Run: headless pygame with SDL's dummy video driver; simulated clock (each Clock.tick advances the game by its frame time, no real sleeping); random seed 0; keys injected as events and as key.get_pressed() state; no mouse input.
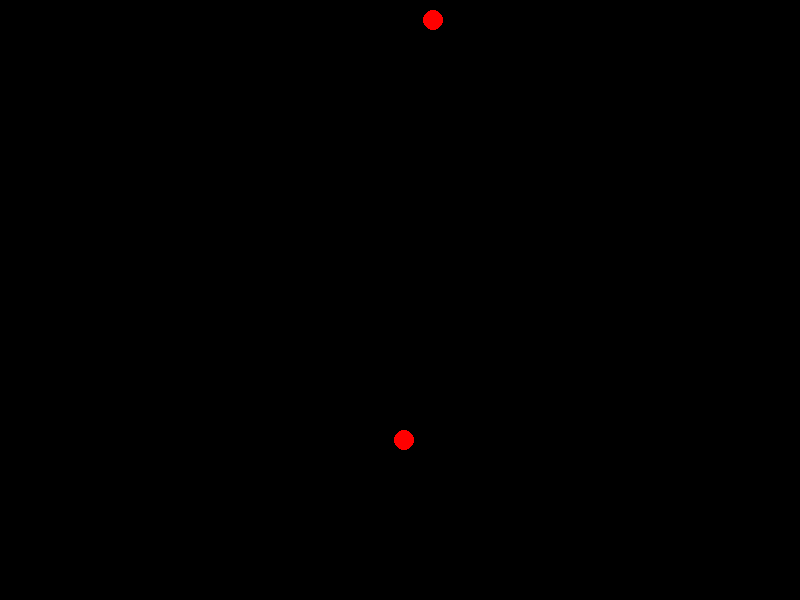
Frame 1 of 4 · flips 1–60 · no input
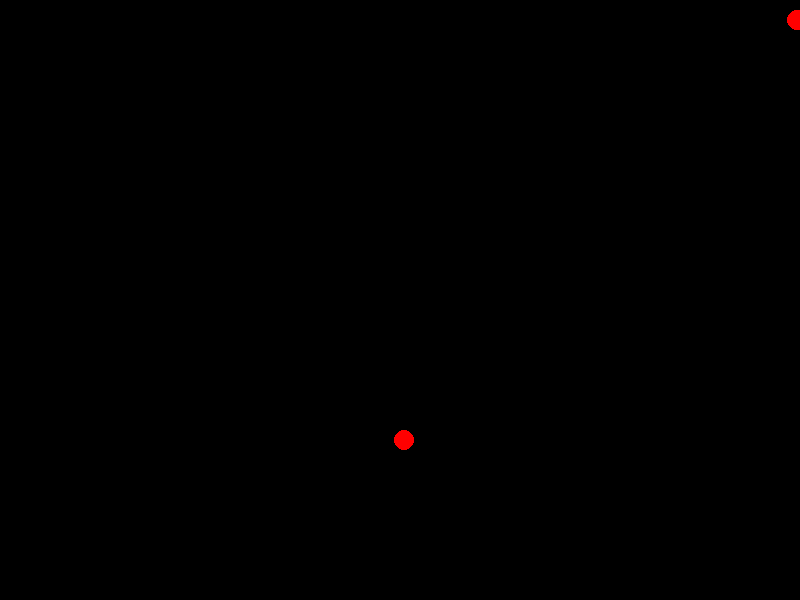
Frame 2 of 4 · flips 61–180 · tapped SPACE, RETURN · held RIGHT (→), D
Frame 3 of 4 · flips 181–300 · held DOWN (↓), S · screen unchanged from frame 2, image omitted
Frame 4 of 4 · flips 301–420 · held LEFT (←), A, UP (↑), W · screen unchanged from frame 3, image omitted

The pygame program that drew these frames:

import pygame
import random

# Colors
BLACK = (0, 0, 0)
RED = (255, 0, 0)

# Window settings
WIN_WIDTH = 800
WIN_HEIGHT = 600
FPS = 60
clock = pygame.time.Clock()
pygame.display.set_caption("Snake")
WINDOW = pygame.display.set_mode((WIN_WIDTH, WIN_HEIGHT))

# Player settings
PLAYER_WIDTH = 20
PLAYER_SPEED = 7


def draw_window(player, new):
    """Draw the player and the new rectangle."""
    WINDOW.fill(BLACK)  # Clear the window
    pygame.draw.rect(WINDOW, RED, player, border_radius=20)  # Draw player
    pygame.draw.rect(WINDOW, RED, new, border_radius=20)  # Draw new rectangle
    pygame.display.update()  # Update the display


def move(key, player):
    """Move the player based on key presses."""
    if (
        not player.x > 0
        or not player.y > 0
        or not player.x < WIN_WIDTH - PLAYER_WIDTH
        or not player.y < WIN_HEIGHT - PLAYER_WIDTH
    ):
        pass
    else:
        player.x += PLAYER_SPEED
        if key[pygame.K_a]:
            player.x -= PLAYER_SPEED
        if key[pygame.K_d]:
            player.x += PLAYER_SPEED
        if key[pygame.K_w]:
            player.y -= PLAYER_SPEED
        if key[pygame.K_s]:
            player.y += PLAYER_SPEED

    # if (key[pygame.K_a] or key[pygame.K_LEFT]) and player.x > 0:  # Move left
    #     player.x -= PLAYER_SPEED
    # elif (
    #     key[pygame.K_d] or key[pygame.K_RIGHT]
    # ) and player.x < WIN_WIDTH - PLAYER_WIDTH:  # Move right
    #     player.x += PLAYER_SPEED
    # elif (key[pygame.K_w] or key[pygame.K_UP]) and player.y > 0:  # Move up
    #     player.y -= PLAYER_SPEED
    # elif (
    #     key[pygame.K_s] or key[pygame.K_DOWN]
    # ) and player.y < WIN_HEIGHT - PLAYER_WIDTH:  # Move down
    #     player.y += PLAYER_SPEED


def respawn_new(new):
    """Respawn the new rectangle at a random position."""
    new.x = random.randint(0, WIN_WIDTH - PLAYER_WIDTH)
    new.y = random.randint(0, WIN_HEIGHT - PLAYER_WIDTH)


def main():
    """Main game loop."""
    run = True
    player = pygame.Rect(10, 10, PLAYER_WIDTH, PLAYER_WIDTH)  # Initialize player position
    new = pygame.Rect(
        random.randint(0, WIN_WIDTH - PLAYER_WIDTH),
        random.randint(0, WIN_HEIGHT - PLAYER_WIDTH),
        PLAYER_WIDTH,
        PLAYER_WIDTH,
    )  # Initialize new rectangle position

    while run:
        clock.tick(FPS)  # Control the frame rate
        draw_window(player, new)  # Draw everything
        key = pygame.key.get_pressed()  # Get pressed keys
        move(key, player)  # Move the player

        # Check for collision with the new rectangle
        if player.colliderect(new):
            respawn_new(new)  # Respawn new rectangle at a random position

        for event in pygame.event.get():
            if event.type == pygame.QUIT:
                run = False

    pygame.quit()


if __name__ == "__main__":
    main()
